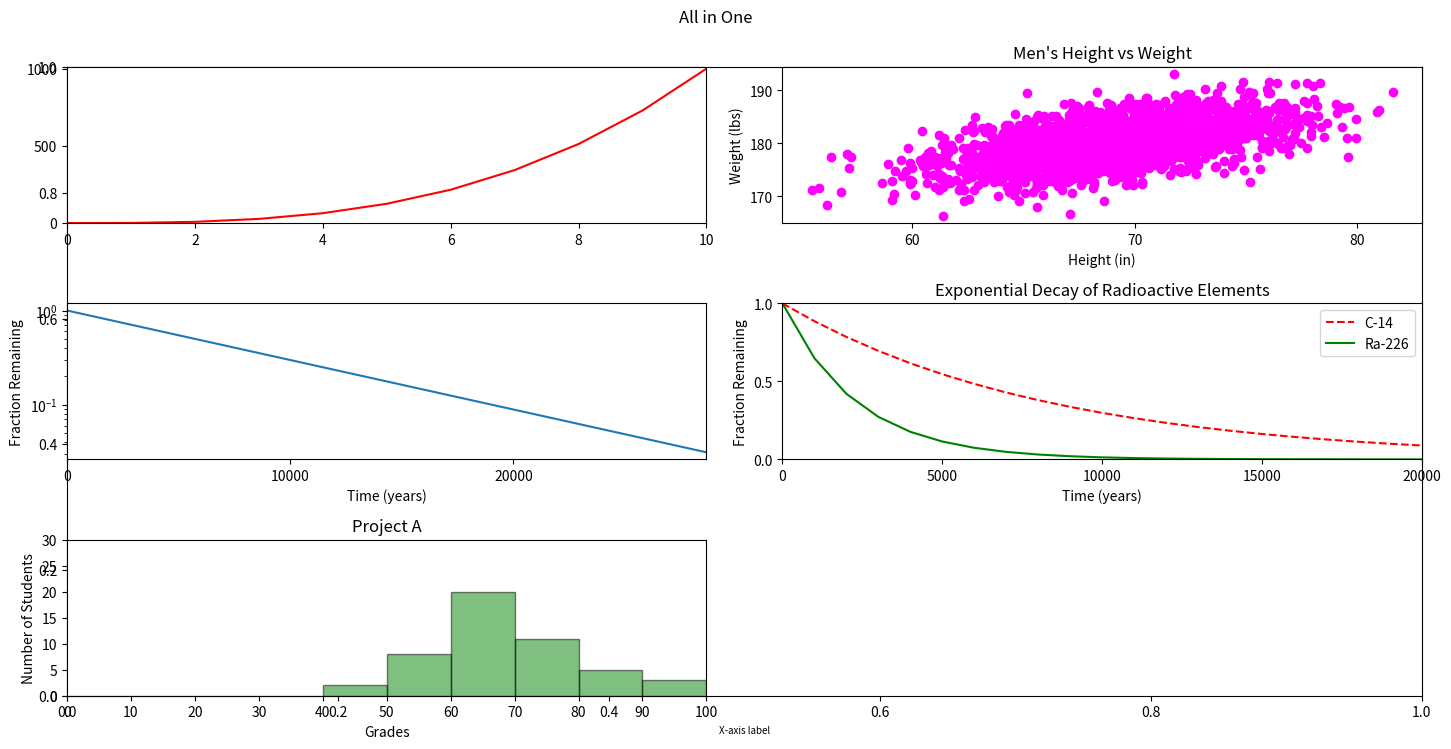

Recreate this plot in Python.
#!/usr/bin/env python3
import numpy as np
import matplotlib.pyplot as plt

y0 = np.arange(0, 11) ** 3

mean = [69, 0]
cov = [[15, 8], [8, 15]]
np.random.seed(5)
x1, y1 = np.random.multivariate_normal(mean, cov, 2000).T
y1 += 180

x2 = np.arange(0, 28651, 5730)
r2 = np.log(0.5)
t2 = 5730
y2 = np.exp((r2 / t2) * x2)

x3 = np.arange(0, 21000, 1000)
r3 = np.log(0.5)
t31 = 5730
t32 = 1600
y31 = np.exp((r3 / t31) * x3)
y32 = np.exp((r3 / t32) * x3)

np.random.seed(5)
student_grades = np.random.normal(68, 15, 50)

# Create a custom layout
plt.figure(figsize=(15, 8))

# Set the font size to 'x-small' for all labels and titles
cs = 7.0
plt.xlabel('X-axis label', fontsize=cs)

# First graph
plt.subplot(3, 2, 1)
x0 = np.arange(0, 11)
plt.xlim(0, 10)
plt.ylim(0, 1010)
plt.yticks(np.arange(0, 1010, 500))
plt.plot(x0, y0, '-r')

# second graph
plt.subplot(3, 2, 2)
plt.xlabel('Height (in)')
plt.ylabel('Weight (lbs)')
plt.scatter(x1, y1, color='magenta')
plt.xticks(np.arange(60, 90, 10))
plt.yticks(np.arange(170, 193, 10))
plt.title("Men's Height vs Weight")

# third graph
plt.subplot(3, 2, 3)
plt.xlabel('Time (years)')
plt.ylabel('Fraction Remaining')
plt.yscale('log')
plt.suptitle('Exponential Decay of c-14')
plt.xticks(np.arange(0, 28650, 10000))
plt.xlim(0, 28650)
plt.plot(x2, y2, '-')

# fourth graph
plt.subplot(3, 2, 4)
plt.xlabel('Time (years)')
plt.ylabel('Fraction Remaining')
plt.title('Exponential Decay of Radioactive Elements')
plt.subplots_adjust(top=0.9)
plt.xlim(0, 20000)
plt.xticks(np.arange(0, 20010, 5000))
plt.ylim(0, 1)
plt.yticks(np.arange(0, 1.1, 0.5))
plt.plot(x3, y31, '--r', label='C-14')
plt.plot(x3, y32, '-g', label='Ra-226')
plt.legend(loc='upper right')

# fifth graph occupying the whole space of the bottom row
plt.subplot(3, 2, 5)
plt.xlabel('Grades')
plt.ylabel('Number of Students')
plt.title('Project A')
plt.yticks(range(0, 31, 5))
plt.xticks(range(0, 101, 10))
plt.xlim(0, 100)
plt.ylim(0, 30)
plt.hist(student_grades, bins=range(0, 101, 10),
         edgecolor='k', alpha=0.5, color='green')

plt.tight_layout()
plt.suptitle('All in One')
plt.show()